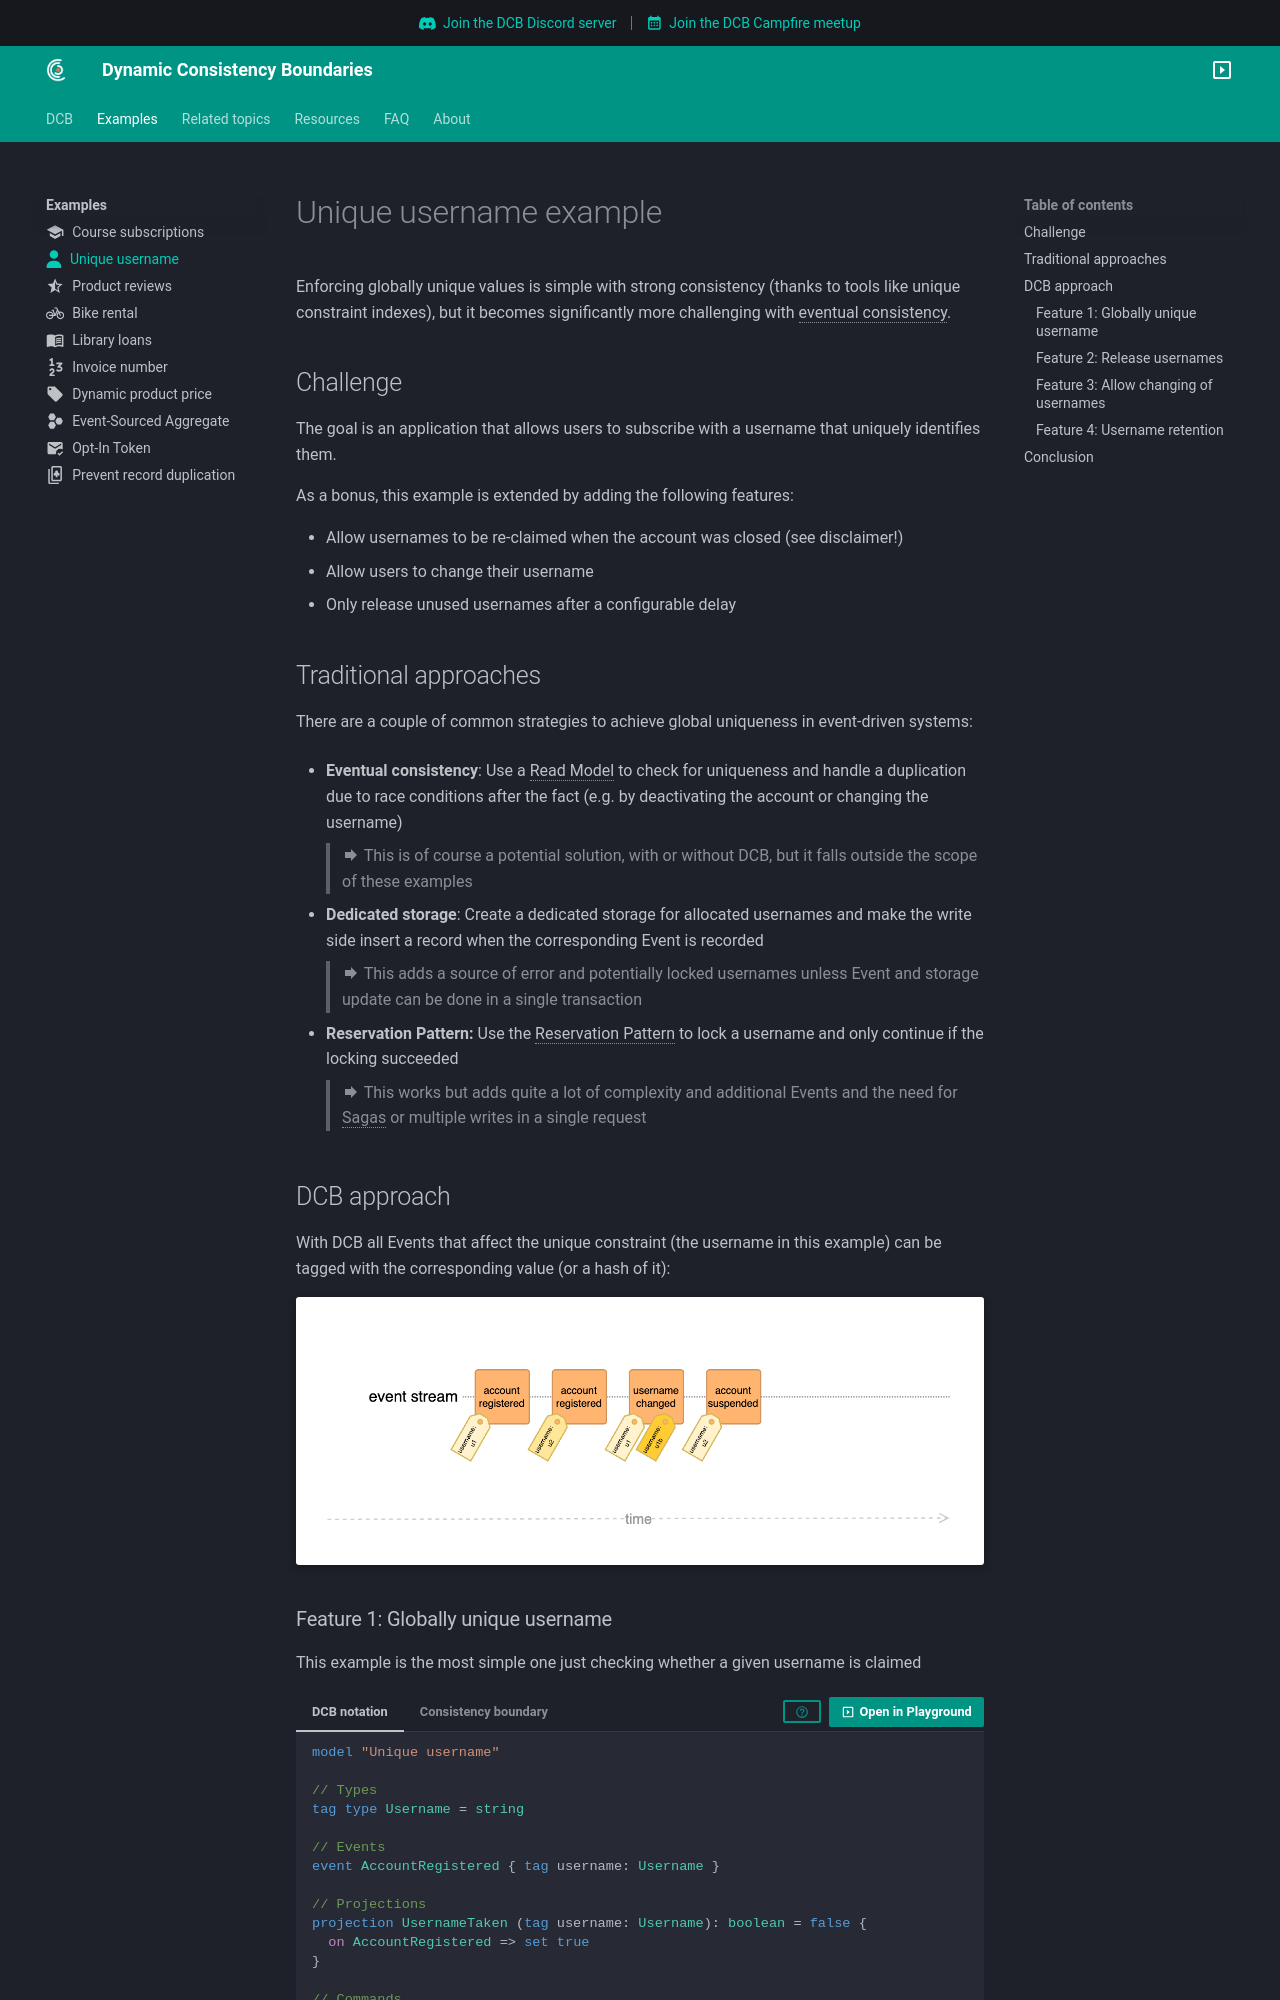

repository: dcb-events/dcb-events.github.io · page: examples/unique-username/index.html · generator: mkdocs

---
icon: fontawesome/solid/user
---

# Unique username example

Enforcing globally unique values is simple with strong consistency (thanks to tools like unique constraint indexes), but it becomes significantly more challenging with <dfn title="Consistency model that prioritizes availability and partition tolerance over immediate consistency">eventual consistency</dfn>.

## Challenge

The goal is an application that allows users to subscribe with a username that uniquely identifies them.

As a bonus, this example is extended by adding the following features:

- Allow usernames to be re-claimed when the account was closed (see disclaimer!)
- Allow users to change their username
- Only release unused usernames after a configurable delay

## Traditional approaches

There are a couple of common strategies to achieve global uniqueness in event-driven systems:

- **Eventual consistency**: Use a <dfn title="Representation of data tailored for specific read operations, often denormalized for performance">Read Model</dfn> to check for uniqueness and handle a duplication due to race conditions after the fact (e.g. by deactivating the account or changing the username)

     > :material-forward: This is of course a potential solution, with or without DCB, but it falls outside the scope of these examples

- **Dedicated storage**: Create a dedicated storage for allocated usernames and make the write side insert a record when the corresponding Event is recorded
    
      > :material-forward: This adds a source of error and potentially locked usernames unless Event and storage update can be done in a single transaction

- **Reservation Pattern:** Use the <dfn title="Design pattern used to temporarily hold or reserve a resource or state until the process is completed">Reservation Pattern</dfn> to lock a username and only continue if the locking succeeded

      > :material-forward: This works but adds quite a lot of complexity and additional Events and the need for <dfn title="Coordinates a sequence of local transactions across multiple services, ensuring data consistency through compensating actions in case of failure">Sagas</dfn> or multiple writes in a single request

## DCB approach

With DCB all Events that affect the unique constraint (the username in this example) can be tagged with the corresponding value (or a hash of it):

![unique username example](img/unique-username-01.png)

### Feature 1: Globally unique username

This example is the most simple one just checking whether a given username is claimed

```dcb id="unique_username_01"
model "Unique username"

tag type Username = string

event AccountRegistered { tag username: Username }

projection UsernameTaken (tag username: Username): boolean = false {
  on AccountRegistered => set true
}

command RegisterAccount(username: Username) {
  alias taken = UsernameTaken(username)

  require taken is false
    else reject "Username is already taken"

  emit AccountRegistered { username }

  scenarios {
    scenario "Register account with claimed username" {
      given AccountRegistered { username: "u1" }
      when RegisterAccount { username: "u1" }
      then rejected "Username is already taken"
    }

    scenario "Register account with unused username" {
      when RegisterAccount { username: "u1" }
      then AccountRegistered { username: "u1" }
    }
  }
}
```

!!! note

    To keep the example simple, we use the `username` directly as value for the Tag (e.g. `Username:u1`). In a real implementation, you probably would want to hash the value. And, more importantly, normalize it such that the usernames `jamesbond` and `JamesBond` are considered equal

### Feature 2: Release usernames

This example extends the previous one to show how a previously claimed username could be released when the corresponding account is closed

!!! warning "Disclaimer"
    It's most probably not a good idea to allow new users to take over the username of a closed account!
    Part 4 introduces a potential remedy, on its own this is merely an oversimplified example.

```dcb id="unique_username_02" extends="unique_username_01"
event AccountClosed { tag username: Username }

projection UsernameTaken (tag username: Username): boolean = false {
  on AccountRegistered => set true
  on AccountClosed => set false
}

command RegisterAccount(username: Username) {
  alias taken = UsernameTaken(username)

  require taken is false
    else reject "Username is already taken"

  emit AccountRegistered { username }

  scenarios {
    scenario "Register account with username of closed account" {
      given AccountRegistered { username: "u1" }
      and AccountClosed { username: "u1" }
      when RegisterAccount { username: "u1" }
      then AccountRegistered { username: "u1" }
    }
  }
}
```
